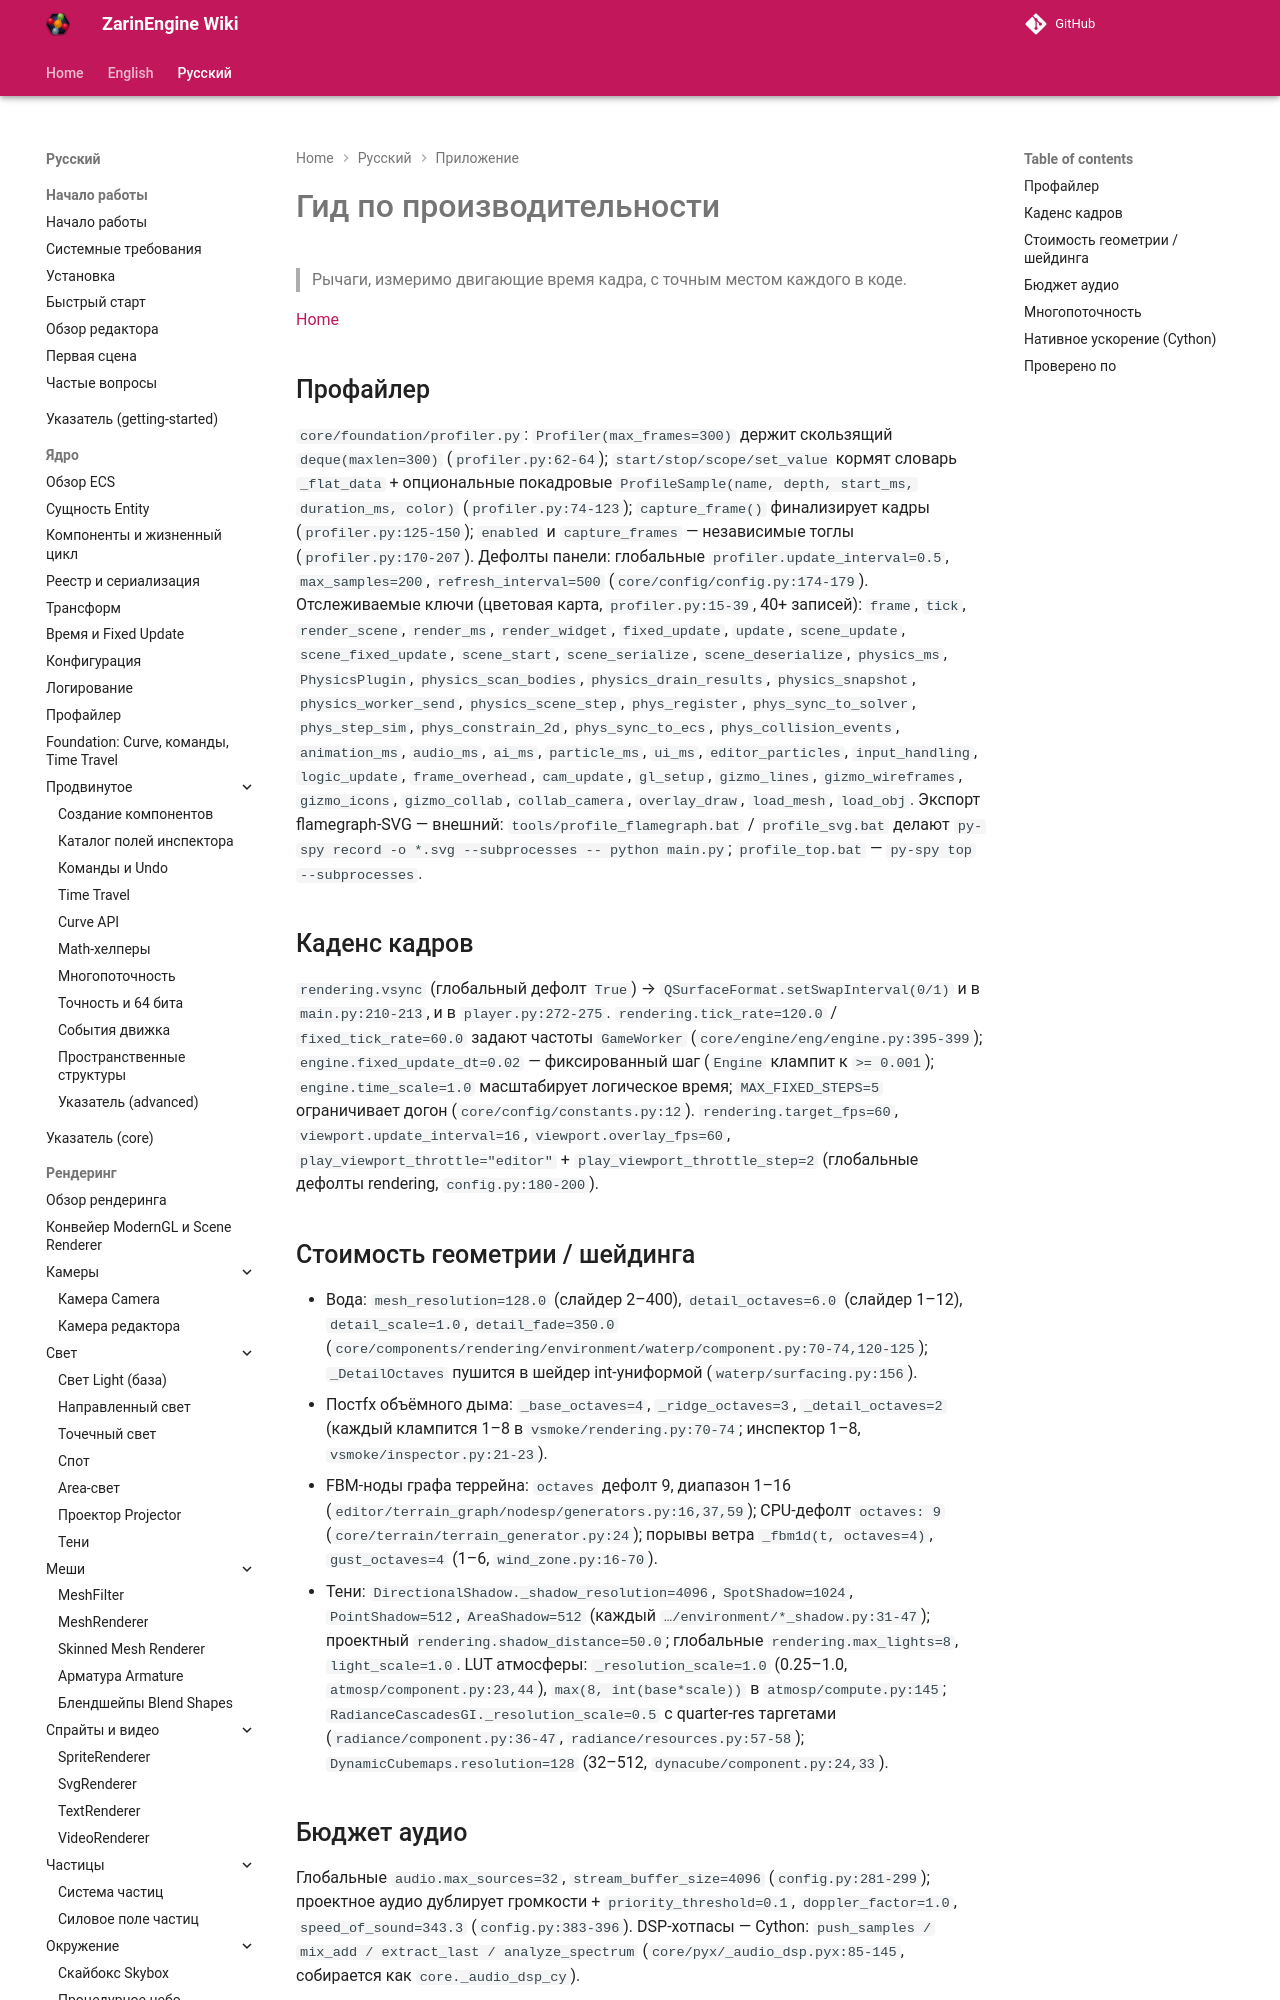

repository: EgorKonstrukt/ZarinEngineWiki · page: ru/appendix/performance-guide/index.html · generator: mkdocs

# Гид по производительности

> Рычаги, измеримо двигающие время кадра, с точным местом каждого в коде.

[Home](../../index.md)

## Профайлер

`core/foundation/profiler.py`: `Profiler(max_frames=300)` держит скользящий `deque(maxlen=300)` (`profiler.py:62-64`); `start/stop/scope/set_value` кормят словарь `_flat_data` + опциональные покадровые `ProfileSample(name, depth, start_ms, duration_ms, color)` (`profiler.py:74-123`); `capture_frame()` финализирует кадры (`profiler.py:125-150`); `enabled` и `capture_frames` — независимые тоглы (`profiler.py:170-207`). Дефолты панели: глобальные `profiler.update_interval=0.5`, `max_samples=200`, `refresh_interval=500` (`core/config/config.py:174-179`). Отслеживаемые ключи (цветовая карта, `profiler.py:15-39`, 40+ записей): `frame`, `tick`, `render_scene`, `render_ms`, `render_widget`, `fixed_update`, `update`, `scene_update`, `scene_fixed_update`, `scene_start`, `scene_serialize`, `scene_deserialize`, `physics_ms`, `PhysicsPlugin`, `physics_scan_bodies`, `physics_drain_results`, `physics_snapshot`, `physics_worker_send`, `physics_scene_step`, `phys_register`, `phys_sync_to_solver`, `phys_step_sim`, `phys_constrain_2d`, `phys_sync_to_ecs`, `phys_collision_events`, `ani
